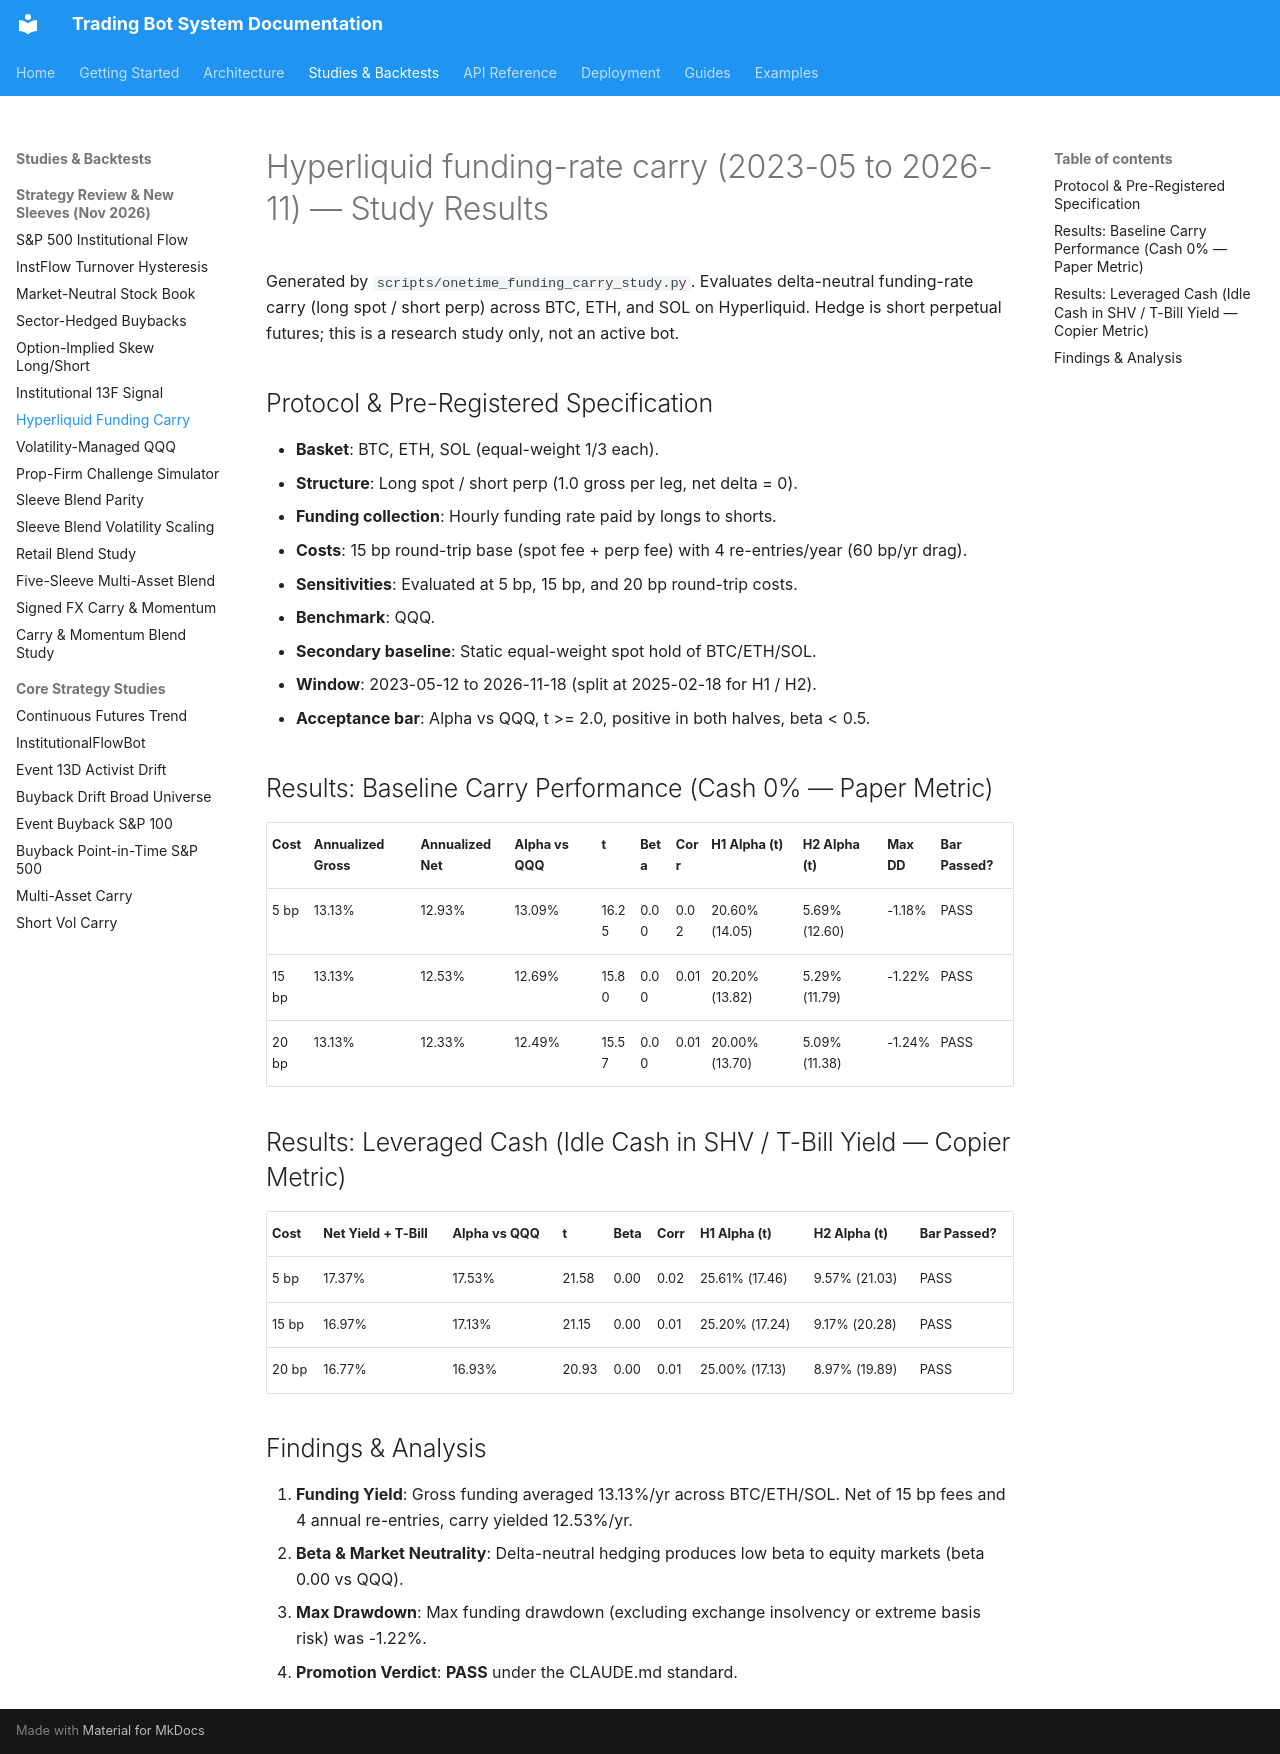

repository: JustinGuese/python_tradingbot_framework · page: backtests/funding-carry-2026-11/index.html · generator: mkdocs

# Hyperliquid funding-rate carry (2023-05 to 2026-11) — Study Results

Generated by `scripts/onetime_funding_carry_study.py`.
Evaluates delta-neutral funding-rate carry (long spot / short perp) across BTC, ETH, and SOL on Hyperliquid.
Hedge is short perpetual futures; this is a research study only, not an active bot.

## Protocol & Pre-Registered Specification

- **Basket**: BTC, ETH, SOL (equal-weight 1/3 each).
- **Structure**: Long spot / short perp (1.0 gross per leg, net delta = 0).
- **Funding collection**: Hourly funding rate paid by longs to shorts.
- **Costs**: 15 bp round-trip base (spot fee + perp fee) with 4 re-entries/year (60 bp/yr drag).
- **Sensitivities**: Evaluated at 5 bp, 15 bp, and 20 bp round-trip costs.
- **Benchmark**: QQQ.
- **Secondary baseline**: Static equal-weight spot hold of BTC/ETH/SOL.
- **Window**: 2023-05-12 to 2026-11-18 (split at 2025-02-18 for H1 / H2).
- **Acceptance bar**: Alpha vs QQQ, t >= 2.0, positive in both halves, beta < 0.5.

## Results: Baseline Carry Performance (Cash 0% — Paper Metric)

| Cost | Annualized Gross | Annualized Net | Alpha vs QQQ | t | Beta | Corr | H1 Alpha (t) | H2 Alpha (t) | Max DD | Bar Passed? |
|---|---|---|---|---|---|---|---|---|---|---|
| 5 bp | 13.13% | 12.93% | 13.09% | 16.25 | 0.00 | 0.02 | 20.60% (14.05) | 5.69% (12.60) | -1.18% | PASS |
| 15 bp | 13.13% | 12.53% | 12.69% | 15.80 | 0.00 | 0.01 | 20.20% (13.82) | 5.29% (11.79) | -1.22% | PASS |
| 20 bp | 13.13% | 12.33% | 12.49% | 15.57 | 0.00 | 0.01 | 20.00% (13.70) | 5.09% (11.38) | -1.24% | PASS |

## Results: Leveraged Cash (Idle Cash in SHV / T-Bill Yield — Copier Metric)

| Cost | Net Yield + T-Bill | Alpha vs QQQ | t | Beta | Corr | H1 Alpha (t) | H2 Alpha (t) | Bar Passed? |
|---|---|---|---|---|---|---|---|---|
| 5 bp | 17.37% | 17.53% | 21.58 | 0.00 | 0.02 | 25.61% (17.46) | 9.57% (21.03) | PASS |
| 15 bp | 16.97% | 17.13% | 21.15 | 0.00 | 0.01 | 25.20% (17.24) | 9.17% (20.28) | PASS |
| 20 bp | 16.77% | 16.93% | 20.93 | 0.00 | 0.01 | 25.00% (17.13) | 8.97% (19.89) | PASS |

## Findings & Analysis

1. **Funding Yield**: Gross funding averaged 13.13%/yr across BTC/ETH/SOL. Net of 15 bp fees and 4 annual re-entries, carry yielded 12.53%/yr.
2. **Beta & Market Neutrality**: Delta-neutral hedging produces low beta to equity markets (beta 0.00 vs QQQ).
3. **Max Drawdown**: Max funding drawdown (excluding exchange insolvency or extreme basis risk) was -1.22%.
4. **Promotion Verdict**: **PASS** under the CLAUDE.md standard.
